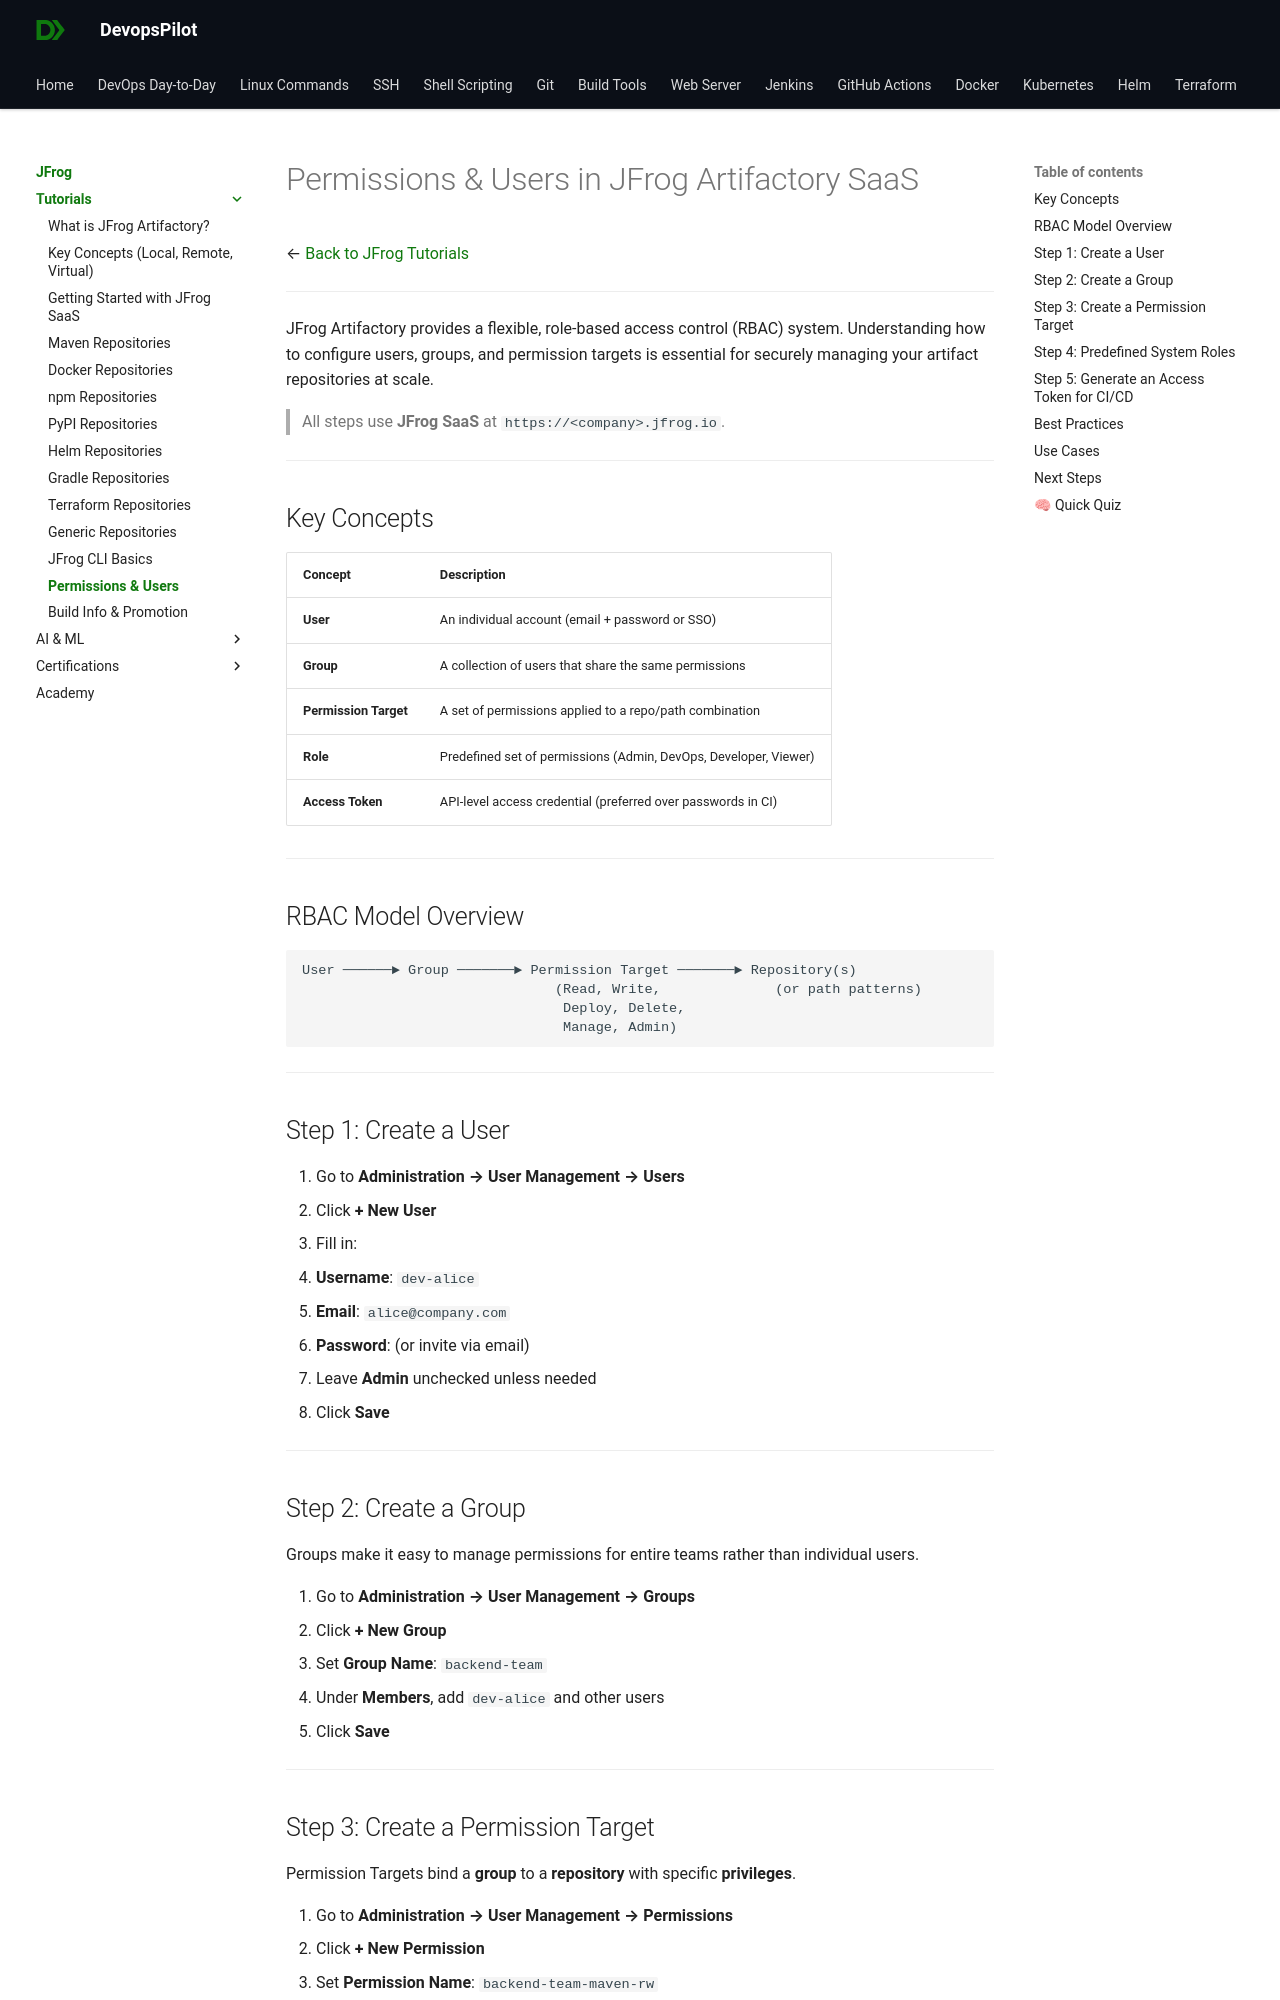

repository: devopspilot1/devopspilot1.github.io · page: jfrog/tutorials/permissions-users/index.html · generator: mkdocs

---
title: "Permissions & Users in JFrog Artifactory SaaS"
description: "Learn how to manage users, groups, and permission targets in JFrog Artifactory SaaS. Includes access control best practices, RBAC patterns, and step-by-step configuration."
---

# Permissions & Users in JFrog Artifactory SaaS

← [Back to JFrog Tutorials](../index.md)

---

JFrog Artifactory provides a flexible, role-based access control (RBAC) system. Understanding how to configure users, groups, and permission targets is essential for securely managing your artifact repositories at scale.

> All steps use **JFrog SaaS** at `https://<company>.jfrog.io`.

---

## Key Concepts

| Concept | Description |
|---|---|
| **User** | An individual account (email + password or SSO) |
| **Group** | A collection of users that share the same permissions |
| **Permission Target** | A set of permissions applied to a repo/path combination |
| **Role** | Predefined set of permissions (Admin, DevOps, Developer, Viewer) |
| **Access Token** | API-level access credential (preferred over passwords in CI) |

---

## RBAC Model Overview

```
User ──────► Group ───────► Permission Target ───────► Repository(s)
                               (Read, Write,              (or path patterns)
                                Deploy, Delete,
                                Manage, Admin)
```

---

## Step 1: Create a User

1. Go to **Administration → User Management → Users**
2. Click **+ New User**
3. Fill in:
   - **Username**: `dev-alice`
   - **Email**: `alice@company.com`
   - **Password**: (or invite via email)
4. Leave **Admin** unchecked unless needed
5. Click **Save**

---

## Step 2: Create a Group

Groups make it easy to manage permissions for entire teams rather than individual users.

1. Go to **Administration → User Management → Groups**
2. Click **+ New Group**
3. Set **Group Name**: `backend-team`
4. Under **Members**, add `dev-alice` and other users
5. Click **Save**

---
